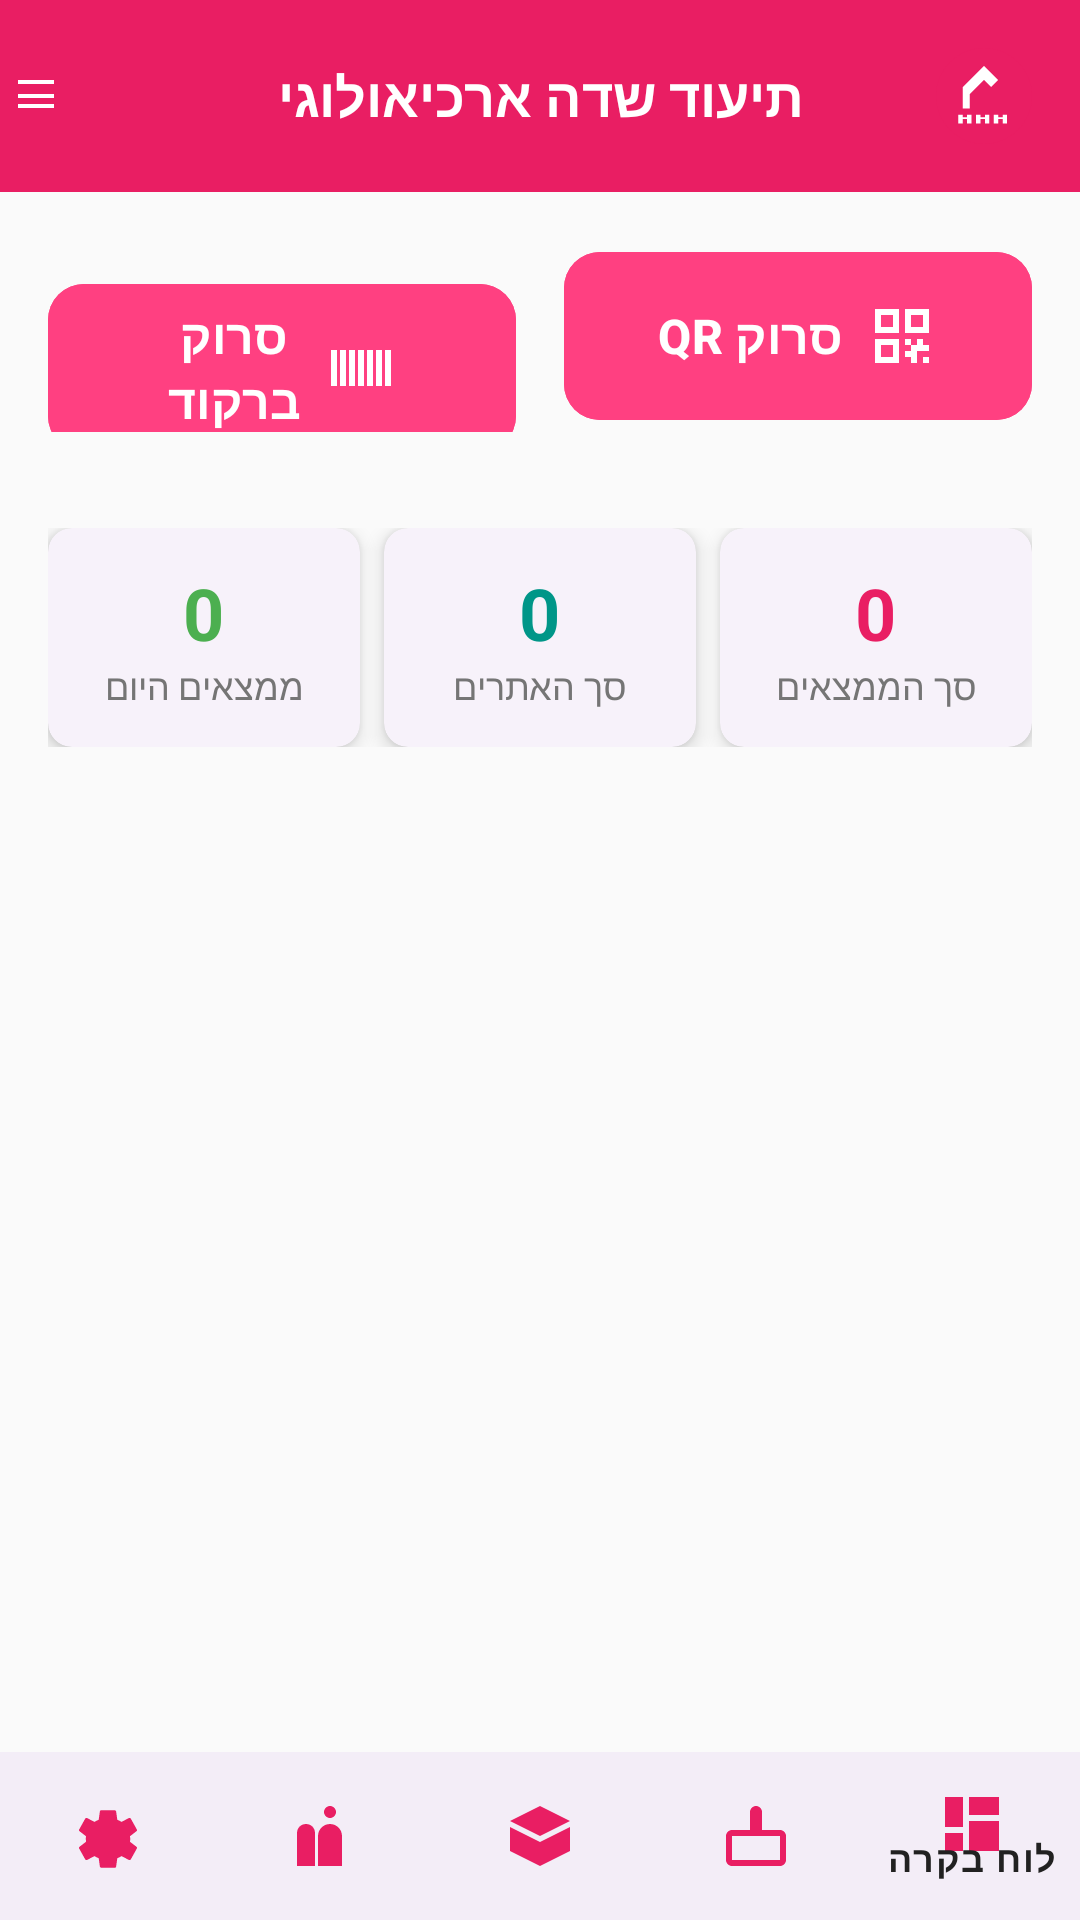

This screen was rendered from an Android layout file. Write that file and the resources it references.
<!-- AndroidManifest.xml: activity theme Theme.ArchaeologyField -->
<!-- res/layout/activity_main.xml -->
<?xml version="1.0" encoding="utf-8"?>
<androidx.drawerlayout.widget.DrawerLayout xmlns:android="http://schemas.android.com/apk/res/android"
    xmlns:app="http://schemas.android.com/apk/res-auto"
    xmlns:tools="http://schemas.android.com/tools"
    android:id="@+id/drawer_layout"
    android:layout_width="match_parent"
    android:layout_height="match_parent"
    android:layoutDirection="rtl"
    android:textDirection="rtl"
    tools:context=".MainActivity">

    
    <androidx.constraintlayout.widget.ConstraintLayout
        android:layout_width="match_parent"
        android:layout_height="match_parent"
        android:background="@color/background">

        
        <androidx.appcompat.widget.Toolbar
            android:id="@+id/toolbar"
            android:layout_width="match_parent"
            android:layout_height="?attr/actionBarSize"
            android:background="@color/primary"
            android:elevation="8dp"
            app:layout_constraintTop_toTopOf="parent"
            app:layout_constraintStart_toStartOf="parent"
            app:layout_constraintEnd_toEndOf="parent">

            <ImageView
                android:id="@+id/toolbar_logo"
                android:layout_width="32dp"
                android:layout_height="32dp"
                android:src="@drawable/ic_logo"
                android:layout_gravity="start"
                android:layout_marginEnd="8dp" />

            <TextView
                android:id="@+id/toolbar_title"
                android:layout_width="wrap_content"
                android:layout_height="wrap_content"
                android:text="@string/app_name"
                android:textColor="@color/text_on_primary"
                android:textSize="18sp"
                android:textStyle="bold"
                android:layout_gravity="center" />

            <ImageView
                android:id="@+id/menu_button"
                android:layout_width="24dp"
                android:layout_height="24dp"
                android:src="@drawable/ic_menu"
                android:layout_gravity="end"
                android:background="?attr/selectableItemBackgroundBorderless"
                android:padding="4dp" />

        </androidx.appcompat.widget.Toolbar>

        
        <FrameLayout
            android:id="@+id/main_content"
            android:layout_width="0dp"
            android:layout_height="0dp"
            app:layout_constraintTop_toBottomOf="@id/toolbar"
            app:layout_constraintBottom_toTopOf="@id/bottom_navigation"
            app:layout_constraintStart_toStartOf="parent"
            app:layout_constraintEnd_toEndOf="parent" />

        
        <LinearLayout
            android:id="@+id/quick_actions"
            android:layout_width="0dp"
            android:layout_height="wrap_content"
            android:orientation="horizontal"
            android:padding="16dp"
            android:weightSum="2"
            app:layout_constraintTop_toBottomOf="@id/toolbar"
            app:layout_constraintStart_toStartOf="parent"
            app:layout_constraintEnd_toEndOf="parent">

            
            <com.google.android.material.button.MaterialButton
                android:id="@+id/button_scan_qr"
                android:layout_width="0dp"
                android:layout_height="64dp"
                android:layout_marginEnd="8dp"
                android:layout_weight="1"
                android:text="סרוק QR"
                android:textSize="16sp"
                android:textStyle="bold"
                style="@style/ScanButton"
                app:icon="@drawable/ic_qr_code"
                app:iconGravity="textStart"
                app:iconSize="24dp" />

            
            <com.google.android.material.button.MaterialButton
                android:id="@+id/button_scan_barcode"
                android:layout_width="0dp"
                android:layout_height="64dp"
                android:layout_marginStart="8dp"
                android:layout_weight="1"
                android:text="סרוק ברקוד"
                android:textSize="16sp"
                android:textStyle="bold"
                style="@style/ScanButton"
                app:icon="@drawable/ic_barcode"
                app:iconGravity="textStart"
                app:iconSize="24dp" />

        </LinearLayout>

        
        <LinearLayout
            android:id="@+id/dashboard_summary"
            android:layout_width="0dp"
            android:layout_height="wrap_content"
            android:orientation="horizontal"
            android:padding="16dp"
            android:weightSum="3"
            app:layout_constraintTop_toBottomOf="@id/quick_actions"
            app:layout_constraintStart_toStartOf="parent"
            app:layout_constraintEnd_toEndOf="parent">

            
            <com.google.android.material.card.MaterialCardView
                android:layout_width="0dp"
                android:layout_height="wrap_content"
                android:layout_marginEnd="4dp"
                android:layout_weight="1"
                style="@style/RTLCard">

                <LinearLayout
                    android:layout_width="match_parent"
                    android:layout_height="wrap_content"
                    android:orientation="vertical"
                    android:padding="12dp"
                    android:gravity="center">

                    <TextView
                        android:id="@+id/text_total_findings"
                        android:layout_width="wrap_content"
                        android:layout_height="wrap_content"
                        android:text="0"
                        android:textSize="24sp"
                        android:textStyle="bold"
                        android:textColor="@color/primary" />

                    <TextView
                        android:layout_width="wrap_content"
                        android:layout_height="wrap_content"
                        android:text="סך הממצאים"
                        android:textSize="12sp"
                        android:textColor="@color/text_secondary" />

                </LinearLayout>

            </com.google.android.material.card.MaterialCardView>

            
            <com.google.android.material.card.MaterialCardView
                android:layout_width="0dp"
                android:layout_height="wrap_content"
                android:layout_marginHorizontal="4dp"
                android:layout_weight="1"
                style="@style/RTLCard">

                <LinearLayout
                    android:layout_width="match_parent"
                    android:layout_height="wrap_content"
                    android:orientation="vertical"
                    android:padding="12dp"
                    android:gravity="center">

                    <TextView
                        android:id="@+id/text_total_sites"
                        android:layout_width="wrap_content"
                        android:layout_height="wrap_content"
                        android:text="0"
                        android:textSize="24sp"
                        android:textStyle="bold"
                        android:textColor="@color/secondary" />

                    <TextView
                        android:layout_width="wrap_content"
                        android:layout_height="wrap_content"
                        android:text="סך האתרים"
                        android:textSize="12sp"
                        android:textColor="@color/text_secondary" />

                </LinearLayout>

            </com.google.android.material.card.MaterialCardView>

            
            <com.google.android.material.card.MaterialCardView
                android:layout_width="0dp"
                android:layout_height="wrap_content"
                android:layout_marginStart="4dp"
                android:layout_weight="1"
                style="@style/RTLCard">

                <LinearLayout
                    android:layout_width="match_parent"
                    android:layout_height="wrap_content"
                    android:orientation="vertical"
                    android:padding="12dp"
                    android:gravity="center">

                    <TextView
                        android:id="@+id/text_today_findings"
                        android:layout_width="wrap_content"
                        android:layout_height="wrap_content"
                        android:text="0"
                        android:textSize="24sp"
                        android:textStyle="bold"
                        android:textColor="@color/success" />

                    <TextView
                        android:layout_width="wrap_content"
                        android:layout_height="wrap_content"
                        android:text="ממצאים היום"
                        android:textSize="12sp"
                        android:textColor="@color/text_secondary" />

                </LinearLayout>

            </com.google.android.material.card.MaterialCardView>

        </LinearLayout>

        
        <com.google.android.material.bottomnavigation.BottomNavigationView
            android:id="@+id/bottom_navigation"
            android:layout_width="0dp"
            android:layout_height="56dp"
            android:layoutDirection="rtl"
            app:layout_constraintBottom_toBottomOf="parent"
            app:layout_constraintStart_toStartOf="parent"
            app:layout_constraintEnd_toEndOf="parent"
            app:menu="@menu/bottom_navigation_menu"
            app:itemIconTint="@color/primary"
            app:itemTextColor="@color/text_primary"
            app:itemRippleColor="@color/primary_light" />

    </androidx.constraintlayout.widget.ConstraintLayout>

    
    <com.google.android.material.navigation.NavigationView
        android:id="@+id/navigation_view"
        android:layout_width="280dp"
        android:layout_height="match_parent"
        android:layout_gravity="start"
        android:layoutDirection="rtl"
        app:headerLayout="@layout/nav_header"
        app:menu="@menu/drawer_menu"
        app:itemIconTint="@color/primary"
        app:itemTextColor="@color/text_primary"
        app:itemRippleColor="@color/primary_light" />

</androidx.drawerlayout.widget.DrawerLayout>
<!-- res/layout/nav_header.xml (included above) -->
<?xml version="1.0" encoding="utf-8"?>
<LinearLayout xmlns:android="http://schemas.android.com/apk/res/android"
    xmlns:app="http://schemas.android.com/apk/res-auto"
    android:layout_width="match_parent"
    android:layout_height="176dp"
    android:background="@color/primary"
    android:gravity="bottom"
    android:orientation="vertical"
    android:padding="16dp"
    android:layoutDirection="rtl"
    android:textDirection="rtl">

    <ImageView
        android:id="@+id/nav_header_logo"
        android:layout_width="64dp"
        android:layout_height="64dp"
        android:src="@drawable/ic_logo"
        android:layout_gravity="center"
        android:layout_marginBottom="8dp" />

    <TextView
        android:id="@+id/nav_header_title"
        android:layout_width="match_parent"
        android:layout_height="wrap_content"
        android:text="@string/app_name"
        android:textColor="@color/text_on_primary"
        android:textAppearance="@style/TextAppearance.AppCompat.Body1"
        android:textSize="18sp"
        android:textStyle="bold"
        android:gravity="center" />

    <TextView
        android:id="@+id/nav_header_subtitle"
        android:layout_width="match_parent"
        android:layout_height="wrap_content"
        android:text="מערכת תיעוד שדה"
        android:textColor="@color/text_on_primary"
        android:textAppearance="@style/TextAppearance.AppCompat.Body2"
        android:textSize="14sp"
        android:gravity="center" />

</LinearLayout>
<!-- resources referenced by this layout -->
<resources>
  <color name="background">#FAFAFA</color>
  <color name="primary">#E91E63</color>
  <color name="primary_light">#F06292</color>
  <color name="secondary">#009688</color>
  <color name="success">#4CAF50</color>
  <color name="text_on_primary">#FFFFFF</color>
  <color name="text_primary">#212121</color>
  <color name="text_secondary">#757575</color>
  <!-- drawable ic_barcode (drawable) -->
  <?xml version="1.0" encoding="utf-8"?>
  <vector xmlns:android="http://schemas.android.com/apk/res/android"
      android:width="24dp"
      android:height="24dp"
      android:viewportWidth="24"
      android:viewportHeight="24"
      android:tint="@color/text_on_primary">
      
      
      <path
          android:fillColor="@android:color/white"
          android:pathData="M2,6 L2,18 L4,18 L4,6 L2,6 Z M5,6 L5,18 L7,18 L7,6 L5,6 Z M8,6 L8,18 L10,18 L10,6 L8,6 Z M11,6 L11,18 L13,18 L13,6 L11,6 Z M14,6 L14,18 L16,18 L16,6 L14,6 Z M17,6 L17,18 L19,18 L19,6 L17,6 Z M20,6 L20,18 L22,18 L22,6 L20,6 Z" />
  </vector>
  <!-- drawable ic_menu (drawable) -->
  <?xml version="1.0" encoding="utf-8"?>
  <vector xmlns:android="http://schemas.android.com/apk/res/android"
      android:width="24dp"
      android:height="24dp"
      android:viewportWidth="24"
      android:viewportHeight="24"
      android:tint="@color/text_on_primary">
      
      
      <path
          android:fillColor="@android:color/white"
          android:pathData="M3,18 L21,18 L21,16 L3,16 L3,18 Z M3,13 L21,13 L21,11 L3,11 L3,13 Z M3,6 L21,6 L21,4 L3,4 L3,6 Z" />
  </vector>
  <string name="app_name">תיעוד שדה ארכיאולוגי</string>
  <style name="RTLCard" parent="Widget.Material3.CardView.Elevated">
          <item name="cardCornerRadius">8dp</item>
          <item name="cardElevation">4dp</item>
          <item name="android:layoutDirection">rtl</item>
          <item name="android:textDirection">rtl</item>
      </style>
  <style name="ScanButton" parent="HighContrastMaterialButton">
          <item name="android:backgroundTint">@color/scan_button</item>
          <item name="android:textColor">@color/text_on_primary</item>
          <item name="android:minHeight">56dp</item>
      </style>
  <style name="HighContrastMaterialButton" parent="Widget.Material3.Button">
          <item name="android:textSize">16sp</item>
          <item name="android:textStyle">bold</item>
          <item name="android:textColor">@color/text_on_primary</item>
          <item name="android:minHeight">48dp</item>
          <item name="android:minWidth">120dp</item>
          <item name="android:elevation">4dp</item>
          <item name="cornerRadius">12dp</item>
      </style>
  <color name="scan_button">#FF4081</color>
  <color name="primary_dark">#C2185B</color>
  <color name="secondary_dark">#00796B</color>
  <color name="text_on_secondary">#FFFFFF</color>
  <color name="secondary_light">#4DB6AC</color>
  <color name="surface">#FFFFFF</color>
  <color name="overlay">#F8F8F8</color>
  <style name="HighContrastButton" parent="Widget.Material3.Button">
          <item name="android:textSize">16sp</item>
          <item name="android:textStyle">bold</item>
          <item name="android:textColor">@color/text_on_primary</item>
          <item name="android:minHeight">48dp</item>
          <item name="android:minWidth">120dp</item>
          <item name="android:elevation">4dp</item>
          <item name="android:stateListAnimator">@null</item>
      </style>
  <style name="PinkAppBar" parent="Widget.Material3.AppBarLayout">
          <item name="android:background">@color/primary</item>
          <item name="android:elevation">8dp</item>
      </style>
</resources>
